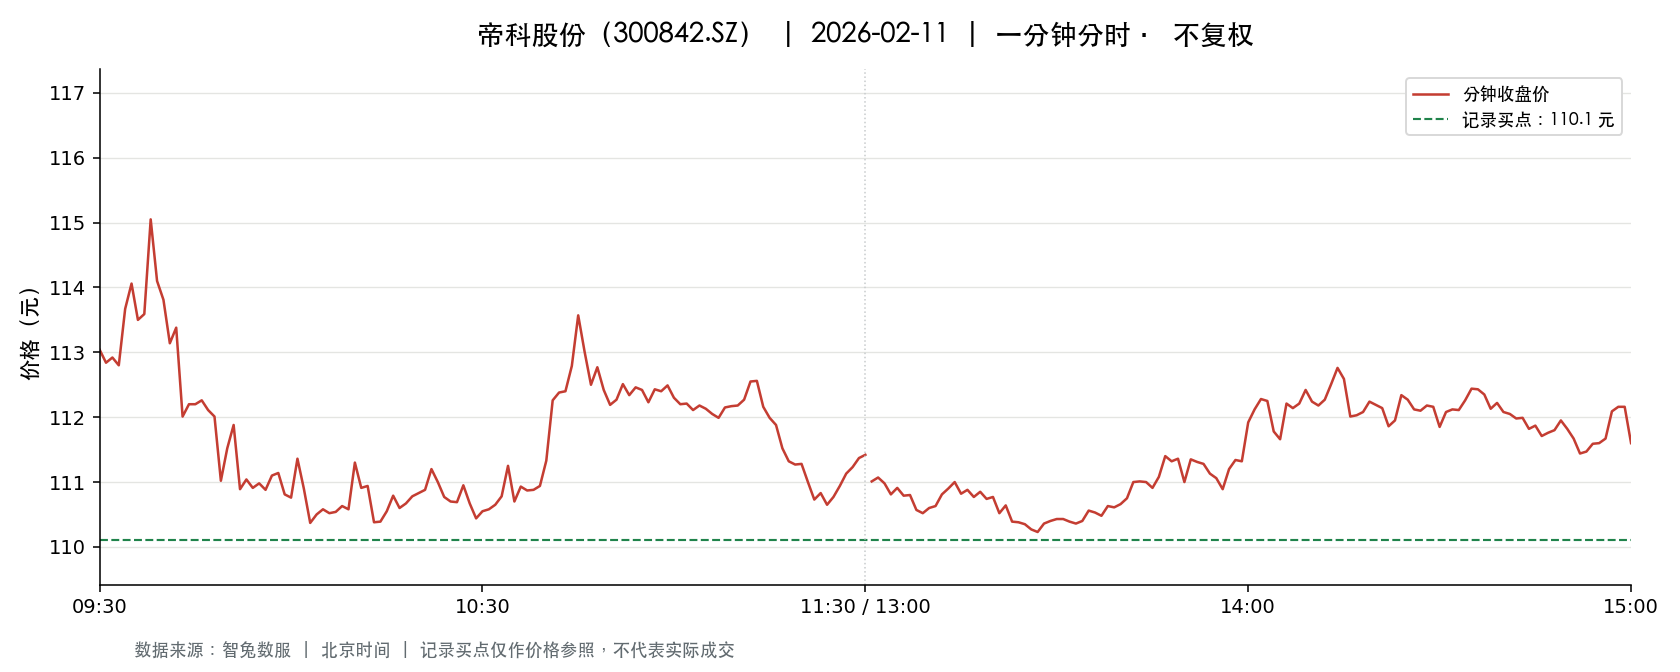

The table this chart was drawn from, first rows:
t, o, h, l, c, v, a, pc, sf
2026-02-11 09:30:00, 113, 113, 113, 113, 481.0, 5437224, 112.7, 0.0
2026-02-11 09:31:00, 113.3, 114, 111.9, 112.8, 2755, 31121950, 113, 0.0
2026-02-11 09:32:00, 112.7, 113.3, 112.3, 112.9, 2189, 24704050, 112.8, 0.0
2026-02-11 09:33:00, 112.9, 112.9, 110.2, 112.8, 1285, 14440293, 112.9, 0.0
2026-02-11 09:34:00, 112.8, 113.8, 112.8, 113.7, 1121, 12701515, 112.8, 0.0
2026-02-11 09:35:00, 113.8, 114.6, 113.6, 114.1, 1362, 15515578, 113.7, 0.0
2026-02-11 09:36:00, 114.1, 114.1, 113.4, 113.5, 1548, 17632765, 114.1, 0.0
2026-02-11 09:37:00, 113.8, 114.7, 113.6, 113.6, 959.0, 10949267, 113.5, 0.0
2026-02-11 09:38:00, 113.6, 115.1, 113.6, 115, 1648, 18894159, 113.6, 0.0
2026-02-11 09:39:00, 114.7, 115.0, 114, 114.1, 1260, 14459437, 115, 0.0
2026-02-11 09:40:00, 114.1, 114.2, 113.8, 113.8, 1028, 11727412, 114.1, 0.0
2026-02-11 09:41:00, 113.8, 113.8, 113.1, 113.1, 809.0, 9183574, 113.8, 0.0
2026-02-11 09:42:00, 113.0, 113.5, 113.0, 113.4, 810.0, 9163991, 113.1, 0.0
2026-02-11 09:43:00, 113.3, 113.3, 112, 112, 1011, 11391404, 113.4, 0.0
2026-02-11 09:44:00, 112, 112.2, 111.6, 112.2, 853.0, 9545336, 112, 0.0
2026-02-11 09:45:00, 112.2, 112.2, 112, 112.2, 520.0, 5828571, 112.2, 0.0
2026-02-11 09:46:00, 112.2, 112.4, 112.0, 112.3, 561.0, 6289243, 112.2, 0.0
2026-02-11 09:47:00, 112.2, 112.3, 112.1, 112.1, 341.0, 3826330, 112.3, 0.0
2026-02-11 09:48:00, 112.1, 112.7, 112, 112, 923.0, 10351644, 112.1, 0.0
2026-02-11 09:49:00, 112, 112, 111, 111, 1055, 11746394, 112, 0.0
2026-02-11 09:50:00, 111, 111.7, 110.9, 111.5, 976.0, 10848406, 111, 0.0
2026-02-11 09:51:00, 111.5, 112.3, 111.5, 111.9, 946.0, 10577906, 111.5, 0.0
2026-02-11 09:52:00, 111.9, 111.9, 110.9, 110.9, 518.0, 5765361, 111.9, 0.0
2026-02-11 09:53:00, 110.9, 111.2, 110.9, 111, 628.0, 6966752, 110.9, 0.0
2026-02-11 09:54:00, 111.2, 111.2, 110.9, 110.9, 305.0, 3385735, 111, 0.0
2026-02-11 09:55:00, 111, 111.1, 110.9, 111, 386.0, 4282738, 110.9, 0.0
2026-02-11 09:56:00, 111, 111, 110.9, 110.9, 670.0, 7429414, 111, 0.0
2026-02-11 09:57:00, 110.9, 111.2, 110.9, 111.1, 260.0, 2886225, 110.9, 0.0
2026-02-11 09:58:00, 111, 111.4, 111, 111.1, 408.0, 4539833, 111.1, 0.0
2026-02-11 09:59:00, 111.4, 111.4, 110.8, 110.8, 559.0, 6199620, 111.1, 0.0
2026-02-11 10:00:00, 110.8, 110.8, 110.7, 110.8, 579.0, 6413367, 110.8, 0.0
2026-02-11 10:01:00, 110.9, 111.5, 110.9, 111.4, 455.0, 5063478, 110.8, 0.0
2026-02-11 10:02:00, 111.4, 111.4, 110.9, 110.9, 379.0, 4210903, 111.4, 0.0
2026-02-11 10:03:00, 110.9, 110.9, 110.3, 110.4, 671.0, 7414332, 110.9, 0.0
2026-02-11 10:04:00, 110.4, 110.6, 110.4, 110.5, 622.0, 6869289, 110.4, 0.0
2026-02-11 10:05:00, 110.5, 110.8, 110.5, 110.6, 559.0, 6183799, 110.5, 0.0
2026-02-11 10:06:00, 110.7, 110.7, 110.4, 110.5, 609.0, 6729125, 110.6, 0.0
2026-02-11 10:07:00, 110.5, 110.6, 110.5, 110.5, 307.0, 3393527, 110.5, 0.0
2026-02-11 10:08:00, 110.5, 110.8, 110.5, 110.6, 687.0, 7595517, 110.5, 0.0
2026-02-11 10:09:00, 110.7, 110.7, 110.5, 110.6, 513.0, 5672207, 110.6, 0.0
2026-02-11 10:10:00, 110.7, 111.3, 110.7, 111.3, 433.0, 4799737, 110.6, 0.0
2026-02-11 10:11:00, 111.3, 111.3, 110.8, 110.9, 477.0, 5304438, 111.3, 0.0
2026-02-11 10:12:00, 110.6, 111.1, 110.6, 110.9, 475.0, 5259445, 110.9, 0.0
2026-02-11 10:13:00, 110.8, 110.8, 110.3, 110.4, 561.0, 6202418, 110.9, 0.0
2026-02-11 10:14:00, 110.2, 110.5, 110.2, 110.4, 338.0, 3728351, 110.4, 0.0
2026-02-11 10:15:00, 110.4, 110.6, 110.2, 110.5, 633.0, 6981959, 110.4, 0.0
2026-02-11 10:16:00, 110.6, 110.8, 110.6, 110.8, 252.0, 2789317, 110.5, 0.0
2026-02-11 10:17:00, 110.8, 110.8, 110.6, 110.6, 315.0, 3487410, 110.8, 0.0
2026-02-11 10:18:00, 110.6, 110.8, 110.1, 110.7, 510.0, 5628954, 110.6, 0.0
2026-02-11 10:19:00, 110.7, 111, 110.7, 110.8, 218.0, 2413789, 110.7, 0.0
2026-02-11 10:20:00, 110.8, 111, 110.8, 110.8, 358.0, 3971120, 110.8, 0.0
2026-02-11 10:21:00, 110.8, 111.2, 110.8, 110.9, 483.0, 5367148, 110.8, 0.0
2026-02-11 10:22:00, 110.9, 111.3, 110.8, 111.2, 665.0, 7379610, 110.9, 0.0
2026-02-11 10:23:00, 111.2, 111.8, 111.0, 111.0, 400.0, 4458450, 111.2, 0.0
2026-02-11 10:24:00, 111, 111.2, 110.8, 110.8, 425.0, 4717074, 111.0, 0.0
2026-02-11 10:25:00, 110.8, 110.8, 110.7, 110.7, 194.0, 2148828, 110.8, 0.0
2026-02-11 10:26:00, 110.7, 110.9, 110.5, 110.7, 515.0, 5696048, 110.7, 0.0
2026-02-11 10:27:00, 110.8, 111, 110.8, 111, 138.0, 1529373, 110.7, 0.0
2026-02-11 10:28:00, 110.8, 111.2, 110.7, 110.7, 263.0, 2910080, 111, 0.0
2026-02-11 10:29:00, 110.7, 110.7, 110.4, 110.4, 250.0, 2764469, 110.7, 0.0
... 181 more rows
